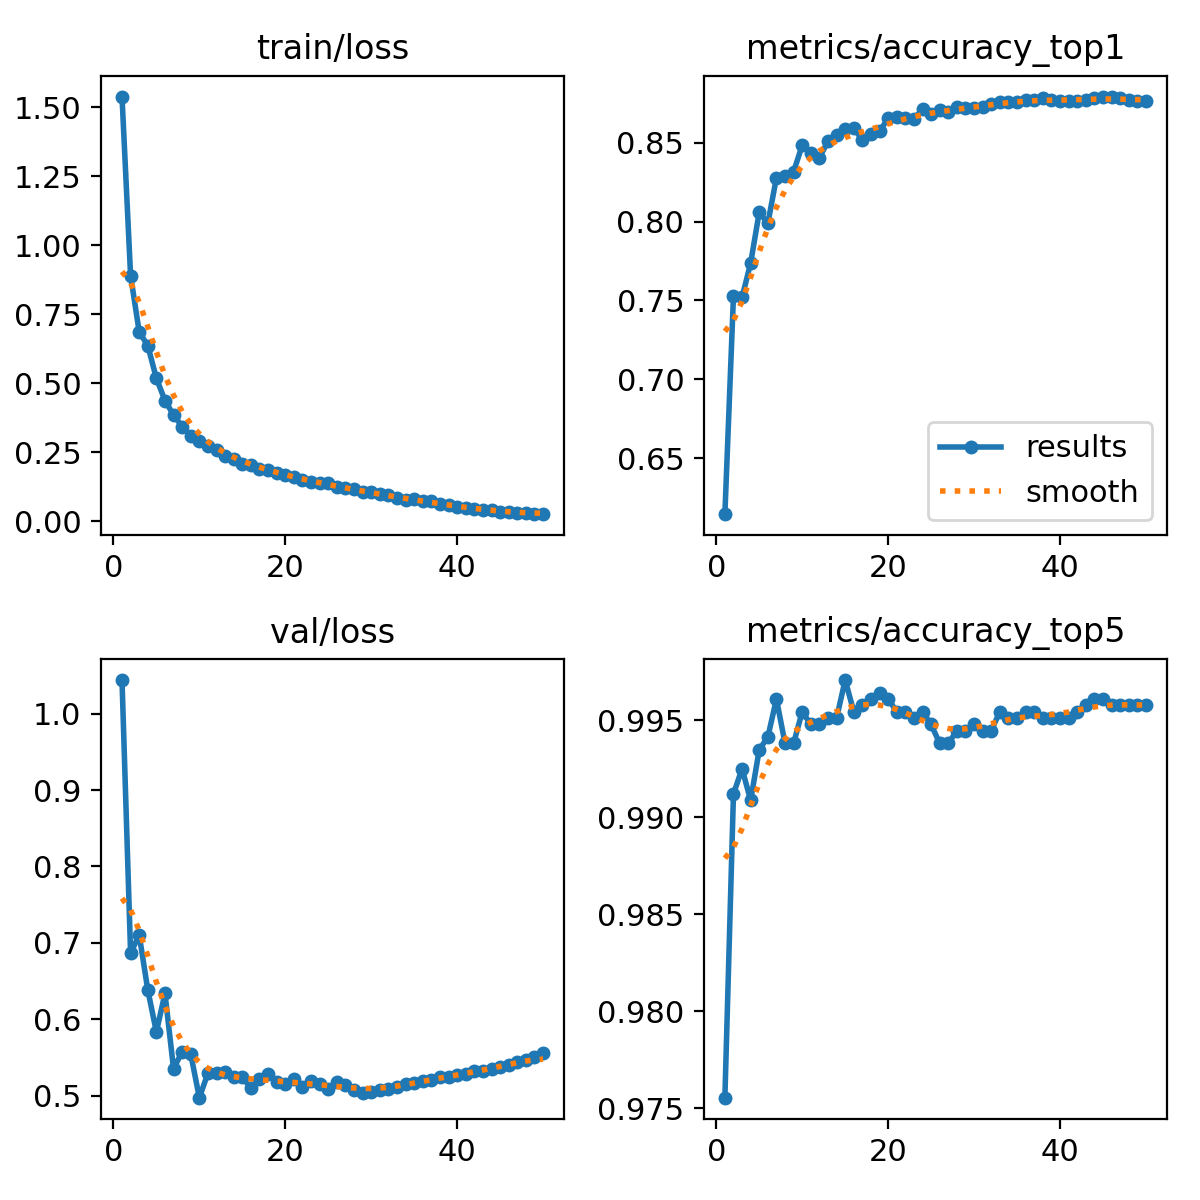

The table this chart was drawn from, first rows:
epoch, time, train/loss, metrics/accuracy_top1, metrics/accuracy_top5, val/loss, lr/pg0, lr/pg1, lr/pg2, lr/pg3, lr/pg4, lr/pg5, lr/pg6, lr/pg7
1, 148.5, 1.538, 0.6144, 0.9756, 1.044, 0.009995, 0.003332, 0.009995, 0.003332, 0.009995, 0.003332, 0.009995, 0.003332
2, 263.1, 0.8896, 0.7529, 0.9912, 0.6864, 0.0196, 0.006533, 0.0196, 0.006533, 0.0196, 0.006533, 0.0196, 0.006533
3, 364.6, 0.6857, 0.752, 0.9925, 0.7105, 0.02881, 0.009602, 0.02881, 0.009602, 0.02881, 0.009602, 0.02881, 0.009602
4, 461.3, 0.6361, 0.7738, 0.9909, 0.6385, 0.02822, 0.009406, 0.02822, 0.009406, 0.02822, 0.009406, 0.02822, 0.009406
5, 558.1, 0.5174, 0.8061, 0.9935, 0.5834, 0.02762, 0.009208, 0.02762, 0.009208, 0.02762, 0.009208, 0.02762, 0.009208
6, 654.6, 0.4369, 0.7989, 0.9941, 0.6339, 0.02703, 0.00901, 0.02703, 0.00901, 0.02703, 0.00901, 0.02703, 0.00901
7, 751.2, 0.3846, 0.8279, 0.9961, 0.5352, 0.02644, 0.008812, 0.02644, 0.008812, 0.02644, 0.008812, 0.02644, 0.008812
8, 847.9, 0.3426, 0.8289, 0.9938, 0.5578, 0.02584, 0.008614, 0.02584, 0.008614, 0.02584, 0.008614, 0.02584, 0.008614
9, 944.4, 0.3084, 0.8318, 0.9938, 0.5545, 0.02525, 0.008416, 0.02525, 0.008416, 0.02525, 0.008416, 0.02525, 0.008416
10, 1041, 0.2917, 0.8484, 0.9954, 0.4975, 0.02465, 0.008218, 0.02465, 0.008218, 0.02465, 0.008218, 0.02465, 0.008218
11, 1138, 0.2714, 0.8439, 0.9948, 0.5295, 0.02406, 0.00802, 0.02406, 0.00802, 0.02406, 0.00802, 0.02406, 0.00802
12, 1235, 0.2562, 0.8406, 0.9948, 0.5298, 0.02347, 0.007822, 0.02347, 0.007822, 0.02347, 0.007822, 0.02347, 0.007822
13, 1333, 0.2355, 0.851, 0.9951, 0.5305, 0.02287, 0.007624, 0.02287, 0.007624, 0.02287, 0.007624, 0.02287, 0.007624
14, 1430, 0.2254, 0.8553, 0.9951, 0.5248, 0.02228, 0.007426, 0.02228, 0.007426, 0.02228, 0.007426, 0.02228, 0.007426
15, 1528, 0.2077, 0.8589, 0.9971, 0.5242, 0.02168, 0.007228, 0.02168, 0.007228, 0.02168, 0.007228, 0.02168, 0.007228
16, 1625, 0.2023, 0.8595, 0.9954, 0.5098, 0.02109, 0.00703, 0.02109, 0.00703, 0.02109, 0.00703, 0.02109, 0.00703
17, 1722, 0.1905, 0.8517, 0.9958, 0.5225, 0.0205, 0.006832, 0.0205, 0.006832, 0.0205, 0.006832, 0.0205, 0.006832
18, 1820, 0.1866, 0.8556, 0.9961, 0.5286, 0.0199, 0.006634, 0.0199, 0.006634, 0.0199, 0.006634, 0.0199, 0.006634
19, 1917, 0.1733, 0.8572, 0.9964, 0.5175, 0.01931, 0.006436, 0.01931, 0.006436, 0.01931, 0.006436, 0.01931, 0.006436
20, 2015, 0.1669, 0.8657, 0.9961, 0.5151, 0.01871, 0.006238, 0.01871, 0.006238, 0.01871, 0.006238, 0.01871, 0.006238
21, 2112, 0.1598, 0.8667, 0.9954, 0.5213, 0.01812, 0.00604, 0.01812, 0.00604, 0.01812, 0.00604, 0.01812, 0.00604
22, 2209, 0.1487, 0.8657, 0.9954, 0.5111, 0.01753, 0.005842, 0.01753, 0.005842, 0.01753, 0.005842, 0.01753, 0.005842
23, 2307, 0.1426, 0.8654, 0.9951, 0.5191, 0.01693, 0.005644, 0.01693, 0.005644, 0.01693, 0.005644, 0.01693, 0.005644
24, 2404, 0.1393, 0.8712, 0.9954, 0.5152, 0.01634, 0.005446, 0.01634, 0.005446, 0.01634, 0.005446, 0.01634, 0.005446
25, 2501, 0.1368, 0.8683, 0.9948, 0.5092, 0.01574, 0.005248, 0.01574, 0.005248, 0.01574, 0.005248, 0.01574, 0.005248
26, 2599, 0.122, 0.8706, 0.9938, 0.5173, 0.01515, 0.00505, 0.01515, 0.00505, 0.01515, 0.00505, 0.01515, 0.00505
27, 2696, 0.1186, 0.8693, 0.9938, 0.5141, 0.01456, 0.004852, 0.01456, 0.004852, 0.01456, 0.004852, 0.01456, 0.004852
28, 2794, 0.1159, 0.8726, 0.9945, 0.5069, 0.01396, 0.004654, 0.01396, 0.004654, 0.01396, 0.004654, 0.01396, 0.004654
29, 2891, 0.1071, 0.8719, 0.9945, 0.5035, 0.01337, 0.004456, 0.01337, 0.004456, 0.01337, 0.004456, 0.01337, 0.004456
30, 2989, 0.1047, 0.8722, 0.9948, 0.5046, 0.01277, 0.004258, 0.01277, 0.004258, 0.01277, 0.004258, 0.01277, 0.004258
31, 3088, 0.09679, 0.8729, 0.9945, 0.5077, 0.01218, 0.00406, 0.01218, 0.00406, 0.01218, 0.00406, 0.01218, 0.00406
32, 3187, 0.09648, 0.8745, 0.9945, 0.5084, 0.01159, 0.003862, 0.01159, 0.003862, 0.01159, 0.003862, 0.01159, 0.003862
33, 3285, 0.08295, 0.8758, 0.9954, 0.5117, 0.01099, 0.003664, 0.01099, 0.003664, 0.01099, 0.003664, 0.01099, 0.003664
34, 3383, 0.07764, 0.8758, 0.9951, 0.5147, 0.0104, 0.003466, 0.0104, 0.003466, 0.0104, 0.003466, 0.0104, 0.003466
35, 3480, 0.08037, 0.8761, 0.9951, 0.517, 0.009804, 0.003268, 0.009804, 0.003268, 0.009804, 0.003268, 0.009804, 0.003268
36, 3578, 0.07241, 0.8771, 0.9954, 0.5189, 0.00921, 0.00307, 0.00921, 0.00307, 0.00921, 0.00307, 0.00921, 0.00307
37, 3676, 0.07173, 0.8774, 0.9954, 0.5209, 0.008616, 0.002872, 0.008616, 0.002872, 0.008616, 0.002872, 0.008616, 0.002872
38, 3774, 0.06111, 0.8784, 0.9951, 0.524, 0.008022, 0.002674, 0.008022, 0.002674, 0.008022, 0.002674, 0.008022, 0.002674
39, 3872, 0.05806, 0.8774, 0.9951, 0.5251, 0.007428, 0.002476, 0.007428, 0.002476, 0.007428, 0.002476, 0.007428, 0.002476
40, 3969, 0.05152, 0.8765, 0.9951, 0.5273, 0.006834, 0.002278, 0.006834, 0.002278, 0.006834, 0.002278, 0.006834, 0.002278
41, 4090, 0.04814, 0.8765, 0.9951, 0.529, 0.00624, 0.00208, 0.00624, 0.00208, 0.00624, 0.00208, 0.00624, 0.00208
42, 4187, 0.04584, 0.8765, 0.9954, 0.5318, 0.005646, 0.001882, 0.005646, 0.001882, 0.005646, 0.001882, 0.005646, 0.001882
43, 4285, 0.04121, 0.8771, 0.9958, 0.5323, 0.005052, 0.001684, 0.005052, 0.001684, 0.005052, 0.001684, 0.005052, 0.001684
44, 4383, 0.03879, 0.8784, 0.9961, 0.535, 0.004458, 0.001486, 0.004458, 0.001486, 0.004458, 0.001486, 0.004458, 0.001486
45, 4481, 0.03383, 0.8791, 0.9961, 0.537, 0.003864, 0.001288, 0.003864, 0.001288, 0.003864, 0.001288, 0.003864, 0.001288
46, 4579, 0.03302, 0.8794, 0.9958, 0.5396, 0.00327, 0.00109, 0.00327, 0.00109, 0.00327, 0.00109, 0.00327, 0.00109
47, 4677, 0.03047, 0.8784, 0.9958, 0.5439, 0.002676, 0.000892, 0.002676, 0.000892, 0.002676, 0.000892, 0.002676, 0.000892
48, 4775, 0.03032, 0.8774, 0.9958, 0.547, 0.002082, 0.000694, 0.002082, 0.000694, 0.002082, 0.000694, 0.002082, 0.000694
49, 4873, 0.02539, 0.8765, 0.9958, 0.5506, 0.001488, 0.000496, 0.001488, 0.000496, 0.001488, 0.000496, 0.001488, 0.000496
50, 4970, 0.0257, 0.8765, 0.9958, 0.5557, 0.000894, 0.000298, 0.000894, 0.000298, 0.000894, 0.000298, 0.000894, 0.000298
